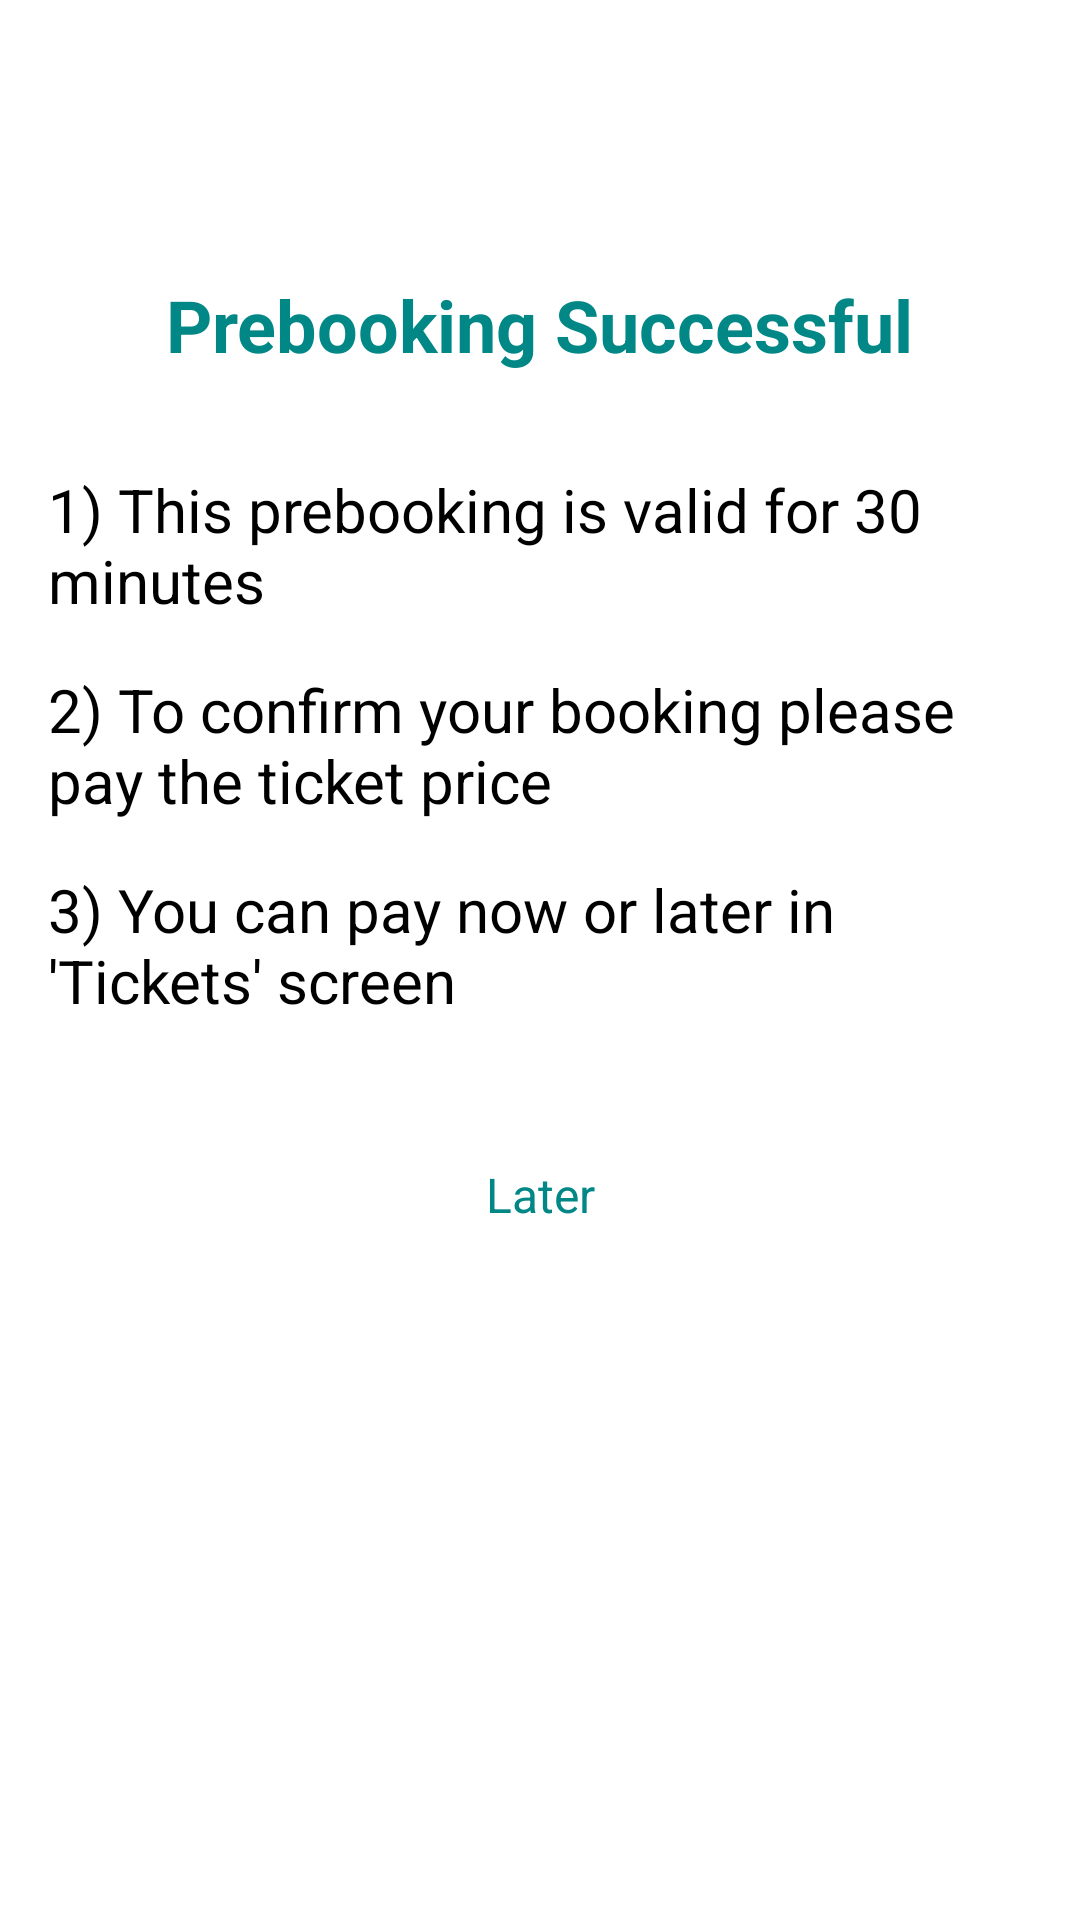

Write the Android layout XML for this screen, with the resource values it uses.
<!-- AndroidManifest.xml: application theme Theme.App.Starting -->
<!-- res/layout/prebook_successful_dialog.xml -->
<?xml version="1.0" encoding="utf-8"?>
<androidx.constraintlayout.widget.ConstraintLayout xmlns:android="http://schemas.android.com/apk/res/android"
    xmlns:app="http://schemas.android.com/apk/res-auto"
    android:layout_width="match_parent"
    android:layout_height="wrap_content"
    android:padding="16dp">

    <ImageView
        android:id="@+id/imageView2"
        android:layout_width="50dp"
        android:layout_height="50dp"
        android:layout_marginTop="16dp"
        android:background="@drawable/ic_prebook_timer"
        android:backgroundTint="@color/teal_700"
        app:layout_constraintEnd_toEndOf="parent"
        app:layout_constraintStart_toStartOf="parent"
        app:layout_constraintTop_toTopOf="parent" />

    <TextView
        android:id="@+id/textView11"
        android:layout_width="wrap_content"
        android:layout_height="wrap_content"
        android:layout_marginTop="10dp"
        android:text="@string/prebooking_successful"
        android:textColor="@color/teal_700"
        android:textSize="24sp"
        android:textStyle="bold"
        app:layout_constraintEnd_toEndOf="parent"
        app:layout_constraintStart_toStartOf="parent"
        app:layout_constraintTop_toBottomOf="@+id/imageView2" />

    <TextView
        android:id="@+id/textView12"
        android:layout_width="wrap_content"
        android:layout_height="wrap_content"
        android:layout_marginTop="32dp"
        android:text="@string/prebook_info_1"
        android:textSize="20sp"
        app:layout_constraintStart_toStartOf="parent"
        app:layout_constraintTop_toBottomOf="@+id/textView11" />

    <TextView
        android:id="@+id/textView13"
        android:layout_width="wrap_content"
        android:layout_height="wrap_content"
        android:layout_marginTop="16dp"
        android:text="@string/prebook_info_2"
        android:textSize="20sp"
        app:layout_constraintStart_toStartOf="parent"
        app:layout_constraintTop_toBottomOf="@+id/textView12" />

    <TextView
        android:id="@+id/textView14"
        android:layout_width="wrap_content"
        android:layout_height="wrap_content"
        android:layout_marginTop="16dp"
        android:text="@string/prebook_info_3"
        android:textSize="20sp"
        app:layout_constraintStart_toStartOf="parent"
        app:layout_constraintTop_toBottomOf="@+id/textView13" />

    <Button
        android:id="@+id/payNowButton"
        android:layout_width="match_parent"
        android:layout_height="wrap_content"
        android:layout_marginTop="32dp"
        android:backgroundTint="@color/teal_700"
        android:text="@string/pay_now"
        android:textColor="@color/white"
        app:layout_constraintEnd_toEndOf="parent"
        app:layout_constraintStart_toStartOf="parent"
        app:layout_constraintTop_toBottomOf="@+id/textView14" />

    <TextView
        android:id="@+id/payLaterButton"
        android:layout_width="wrap_content"
        android:layout_height="wrap_content"
        android:layout_marginTop="8dp"
        android:text="@string/later"
        android:textColor="@color/teal_700"
        android:textSize="16sp"
        app:layout_constraintEnd_toEndOf="parent"
        app:layout_constraintStart_toStartOf="parent"
        app:layout_constraintTop_toBottomOf="@+id/payNowButton" />

</androidx.constraintlayout.widget.ConstraintLayout>
<!-- resources referenced by this layout -->
<resources>
  <color name="teal_700">#FF018786</color>
  <color name="white">#FFFFFFFF</color>
  <string name="later">Later</string>
  <string name="pay_now">Pay now</string>
  <string name="prebook_info_1">1) This prebooking is valid for 30 minutes</string>
  <string name="prebook_info_2">2) To confirm your booking please pay the ticket price</string>
  <string name="prebook_info_3">3) You can pay now or later in \'Tickets\' screen</string>
  <string name="prebooking_successful">Prebooking Successful</string>
  <style name="Theme.App.Starting" parent="Theme.SplashScreen">
          // Set the splash screen background, animated icon, and animation duration.
          <item name="windowSplashScreenBackground">@color/teal_700</item>
  
          // Use windowSplashScreenAnimatedIcon to add either a drawable or an
          // animated drawable. One of these is required.
          <item name="windowSplashScreenAnimatedIcon">@drawable/ic_logo_padding</item>
          <item name="windowSplashScreenAnimationDuration">200</item>
  
          // Set the theme of the Activity that directly follows your splash screen.
          <item name="postSplashScreenTheme">@style/Theme.RihlaRider</item>
      </style>
  <!-- drawable ic_logo_padding (drawable) -->
  <vector android:height="56.495575dp" android:viewportHeight="133"
      android:viewportWidth="113" android:width="48dp"
      xmlns:android="http://schemas.android.com/apk/res/android">
      <path android:fillColor="#00000000"
          android:pathData="M73,75.38V43.29C73,41.85 72.02,40.68 70.81,40.68H42.19C40.98,40.68 40,41.85 40,43.29V93"
          android:strokeColor="#ffffff" android:strokeLineCap="round"
          android:strokeLineJoin="round" android:strokeWidth="4.5"/>
      <path android:fillColor="#00000000"
          android:pathData="M69.78,93C69.78,84.89 65.01,85.43 56.9,85.43L56.63,64.83"
          android:strokeColor="#ffffff" android:strokeLineCap="round"
          android:strokeLineJoin="round" android:strokeWidth="4.5"/>
  </vector>
  <style name="Theme.RihlaRider" parent="Theme.MaterialComponents.DayNight.NoActionBar">
          
          <item name="colorPrimary">@color/teal_700</item>
          <item name="colorPrimaryVariant">@color/teal_700</item>
          <item name="colorOnPrimary">@color/white</item>
          
          <item name="colorSecondary">@color/teal_200</item>
          <item name="colorSecondaryVariant">@color/teal_700</item>
          <item name="colorOnSecondary">@color/black</item>
          
          <item name="android:statusBarColor" tools:targetApi="l">?attr/colorPrimaryVariant</item>
          
      </style>
  <color name="teal_200">#FF03DAC5</color>
  <color name="black">#FF000000</color>
</resources>
